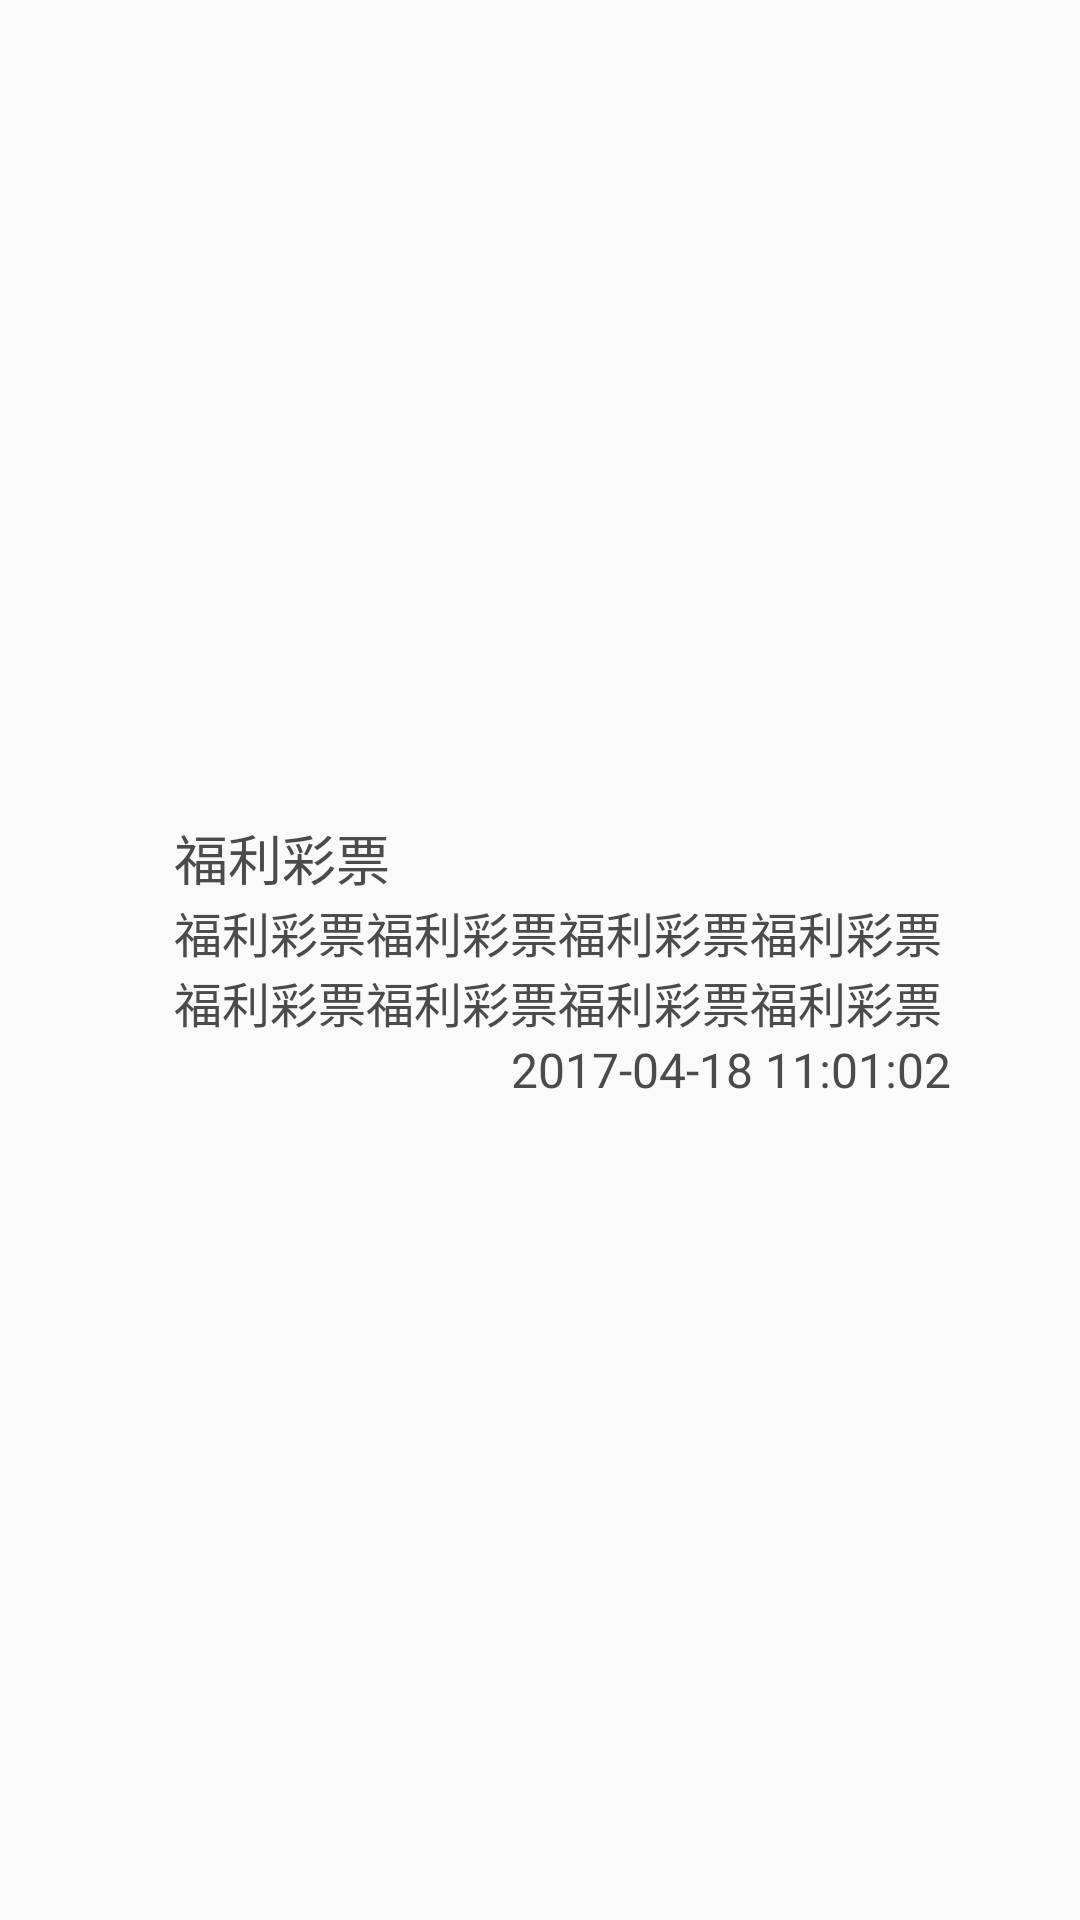

Here is an Android app screen rendered from its layout file. Give the layout XML and the strings, colors and styles it references.
<!-- AndroidManifest.xml: application theme AppTheme -->
<!-- res/layout/msg_listview_item.xml -->
<?xml version="1.0" encoding="utf-8"?>
<LinearLayout xmlns:android="http://schemas.android.com/apk/res/android"
    android:id="@+id/ll"
    android:layout_width="match_parent"
    android:layout_height="wrap_content"
    android:paddingLeft="5dp"
    android:paddingRight="5dp"
    android:paddingTop="5dp"
    android:paddingBottom="5dp">

    <ImageView
        android:id="@+id/msg_pic"
        android:layout_width="50dp"
        android:layout_height="50dp"
        android:layout_marginRight="3dip"
        android:src="@drawable/ic_launcher"
        />

    <LinearLayout
        android:layout_width="0dp"
        android:layout_weight="1"
        android:layout_height="wrap_content"
        android:layout_gravity="center"
        android:orientation="vertical">
        <TextView
            android:id="@+id/msg_title"
            android:maxLines="1"
            android:layout_width="wrap_content"
            android:layout_height="wrap_content"
            android:textSize="18sp"
            android:layout_alignParentLeft="true"
            android:text="福利彩票"
            android:textColor="@color/text_default_color"/>

        <TextView
            android:id="@+id/msg_author"
            android:layout_toRightOf="@id/msg_title"
            android:layout_width="wrap_content"
            android:layout_height="wrap_content"
            android:maxLines="2"
            android:ems="39"
            android:textColor="@color/text_default_color"
            android:text="福利彩票福利彩票福利彩票福利彩票福利彩票福利彩票福利彩票福利彩票福利彩票福利彩票福利"
            android:textSize="16sp" />
        <TextView
            android:id="@+id/msg_time"
            android:layout_width="wrap_content"
            android:layout_height="wrap_content"
            android:layout_gravity="right"
            android:textColor="@color/text_default_color"
            android:layout_alignParentRight="true"
            android:layout_marginRight="10dp"
            android:text="2017-04-18 11:01:02"
            android:textSize="16sp" />"
    </LinearLayout>
    <ImageView
        android:layout_width="28dp"
        android:layout_height="28dp"
        android:layout_gravity="center"
        />
</LinearLayout>
<!-- resources referenced by this layout -->
<resources>
  <color name="text_default_color">#4b4b4b</color>
  <style name="AppTheme" parent="Theme.AppCompat.Light.DarkActionBar">
          
          <item name="colorPrimary">@color/colorPrimary</item>
          <item name="colorPrimaryDark">@color/colorPrimaryDark</item>
          <item name="colorAccent">@color/colorAccent</item>
      </style>
  <color name="colorPrimary">#3F51B5</color>
  <color name="colorPrimaryDark">#303F9F</color>
  <color name="colorAccent">#FF4081</color>
</resources>
